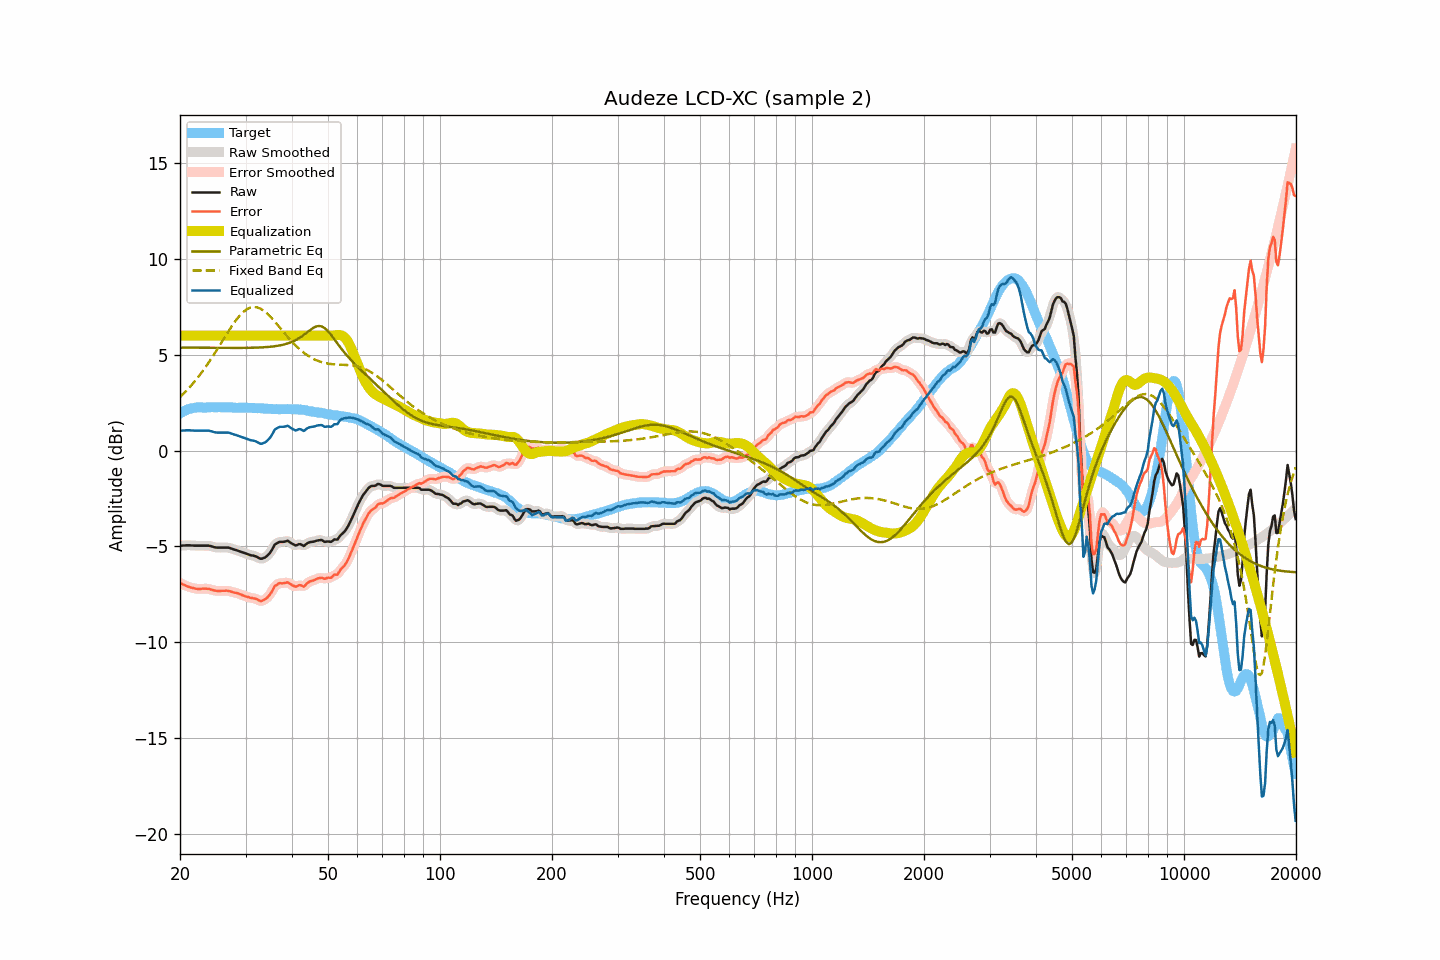

The data file committed next to this chart (first rows):
frequency, raw, smoothed, error, error_smoothed, equalization, parametric_eq, fixed_band_eq, equalized_raw, equalized_smoothed, target
20.00, -4.96, -4.97, -6.90, -6.91, 6.00, 5.37, 2.79, 1.04, 1.03, 1.94
20.20, -4.96, -4.96, -6.95, -6.95, 6.00, 5.37, 2.87, 1.04, 1.04, 1.99
20.40, -4.95, -4.95, -6.99, -6.99, 6.00, 5.37, 2.95, 1.05, 1.05, 2.04
20.61, -4.95, -4.95, -7.02, -7.03, 6.00, 5.37, 3.04, 1.05, 1.05, 2.07
20.81, -4.94, -4.94, -7.06, -7.06, 6.00, 5.37, 3.12, 1.06, 1.06, 2.12
21.02, -4.94, -4.94, -7.10, -7.10, 6.00, 5.37, 3.21, 1.06, 1.06, 2.16
21.23, -4.94, -4.94, -7.12, -7.13, 6.00, 5.37, 3.30, 1.06, 1.06, 2.18
21.44, -4.95, -4.95, -7.15, -7.15, 6.00, 5.37, 3.40, 1.05, 1.05, 2.20
21.66, -4.95, -4.96, -7.17, -7.17, 6.00, 5.37, 3.49, 1.05, 1.04, 2.22
21.87, -4.96, -4.96, -7.19, -7.19, 6.00, 5.37, 3.59, 1.04, 1.04, 2.23
22.09, -4.96, -4.96, -7.21, -7.21, 6.00, 5.36, 3.70, 1.04, 1.04, 2.25
22.31, -4.96, -4.96, -7.22, -7.22, 6.00, 5.36, 3.80, 1.04, 1.04, 2.26
22.54, -4.96, -4.96, -7.22, -7.22, 6.00, 5.36, 3.91, 1.04, 1.04, 2.25
22.76, -4.96, -4.96, -7.22, -7.21, 6.00, 5.36, 4.02, 1.04, 1.04, 2.25
22.99, -4.96, -4.96, -7.21, -7.21, 6.00, 5.36, 4.13, 1.04, 1.04, 2.24
23.22, -4.96, -4.96, -7.21, -7.21, 6.00, 5.36, 4.25, 1.04, 1.04, 2.24
23.45, -4.96, -4.96, -7.20, -7.20, 6.00, 5.36, 4.37, 1.04, 1.04, 2.24
23.69, -4.96, -4.96, -7.21, -7.21, 6.00, 5.36, 4.49, 1.04, 1.04, 2.25
23.92, -4.96, -4.97, -7.21, -7.22, 6.00, 5.36, 4.61, 1.04, 1.03, 2.25
24.16, -4.98, -4.98, -7.24, -7.24, 6.00, 5.36, 4.74, 1.02, 1.02, 2.26
24.40, -5.00, -5.01, -7.27, -7.27, 6.00, 5.36, 4.87, 1.00, 0.99, 2.27
24.65, -5.03, -5.03, -7.29, -7.29, 6.00, 5.36, 5.00, 0.97, 0.97, 2.26
24.89, -5.05, -5.05, -7.31, -7.31, 6.00, 5.36, 5.13, 0.95, 0.95, 2.26
25.14, -5.06, -5.06, -7.32, -7.32, 6.00, 5.36, 5.26, 0.94, 0.94, 2.26
25.39, -5.06, -5.06, -7.33, -7.33, 6.00, 5.36, 5.40, 0.94, 0.94, 2.26
25.65, -5.06, -5.06, -7.33, -7.32, 6.00, 5.36, 5.53, 0.94, 0.94, 2.26
25.91, -5.06, -5.06, -7.32, -7.32, 6.00, 5.36, 5.67, 0.94, 0.94, 2.25
26.16, -5.06, -5.06, -7.31, -7.31, 6.00, 5.36, 5.80, 0.94, 0.94, 2.25
26.43, -5.06, -5.06, -7.31, -7.31, 6.00, 5.35, 5.94, 0.94, 0.94, 2.25
26.69, -5.06, -5.06, -7.31, -7.31, 6.00, 5.35, 6.07, 0.94, 0.94, 2.25
26.96, -5.06, -5.07, -7.32, -7.32, 6.00, 5.35, 6.21, 0.94, 0.93, 2.26
27.23, -5.08, -5.08, -7.34, -7.34, 6.00, 5.35, 6.34, 0.92, 0.92, 2.26
27.50, -5.11, -5.11, -7.37, -7.37, 6.00, 5.35, 6.46, 0.89, 0.89, 2.26
27.77, -5.14, -5.14, -7.39, -7.39, 6.00, 5.35, 6.59, 0.86, 0.86, 2.24
28.05, -5.17, -5.17, -7.42, -7.41, 6.00, 5.35, 6.71, 0.83, 0.83, 2.24
28.33, -5.19, -5.20, -7.42, -7.43, 6.00, 5.35, 6.82, 0.81, 0.80, 2.23
28.62, -5.22, -5.22, -7.45, -7.45, 6.00, 5.35, 6.93, 0.78, 0.78, 2.23
28.90, -5.25, -5.25, -7.49, -7.48, 6.00, 5.35, 7.02, 0.75, 0.75, 2.24
29.19, -5.28, -5.28, -7.51, -7.52, 6.00, 5.36, 7.12, 0.72, 0.72, 2.23
29.48, -5.31, -5.31, -7.56, -7.55, 6.00, 5.36, 7.20, 0.69, 0.69, 2.24
29.78, -5.34, -5.34, -7.58, -7.58, 6.00, 5.36, 7.28, 0.66, 0.66, 2.23
30.08, -5.37, -5.37, -7.61, -7.61, 6.00, 5.36, 7.34, 0.63, 0.63, 2.24
30.38, -5.40, -5.40, -7.63, -7.64, 6.00, 5.36, 7.39, 0.60, 0.60, 2.23
30.68, -5.43, -5.43, -7.66, -7.66, 6.00, 5.36, 7.43, 0.57, 0.57, 2.23
30.99, -5.46, -5.46, -7.69, -7.68, 6.00, 5.36, 7.46, 0.54, 0.54, 2.22
31.30, -5.47, -5.47, -7.70, -7.70, 6.00, 5.36, 7.48, 0.53, 0.53, 2.22
31.61, -5.49, -5.49, -7.71, -7.71, 6.00, 5.37, 7.49, 0.51, 0.51, 2.22
31.93, -5.51, -5.52, -7.73, -7.73, 6.00, 5.37, 7.48, 0.49, 0.48, 2.22
32.24, -5.55, -5.56, -7.76, -7.77, 6.00, 5.37, 7.47, 0.45, 0.44, 2.21
32.57, -5.60, -5.60, -7.82, -7.81, 6.00, 5.37, 7.44, 0.40, 0.40, 2.21
32.89, -5.64, -5.63, -7.85, -7.84, 6.00, 5.38, 7.41, 0.36, 0.37, 2.21
33.22, -5.64, -5.64, -7.84, -7.84, 6.00, 5.38, 7.36, 0.36, 0.36, 2.20
33.55, -5.60, -5.61, -7.80, -7.81, 6.00, 5.39, 7.30, 0.40, 0.39, 2.19
33.89, -5.57, -5.57, -7.76, -7.75, 6.00, 5.39, 7.24, 0.43, 0.43, 2.18
34.23, -5.50, -5.51, -7.69, -7.69, 6.00, 5.40, 7.17, 0.50, 0.49, 2.19
34.57, -5.42, -5.43, -7.60, -7.61, 6.00, 5.41, 7.09, 0.58, 0.57, 2.18
34.92, -5.33, -5.33, -7.51, -7.50, 6.00, 5.41, 7.00, 0.67, 0.67, 2.17
35.27, -5.20, -5.19, -7.37, -7.36, 6.00, 5.42, 6.91, 0.80, 0.81, 2.17
35.62, -5.05, -5.05, -7.22, -7.22, 6.00, 5.43, 6.82, 0.95, 0.95, 2.17
35.97, -4.90, -4.93, -7.06, -7.10, 6.00, 5.44, 6.72, 1.10, 1.07, 2.16
... 635 more rows
